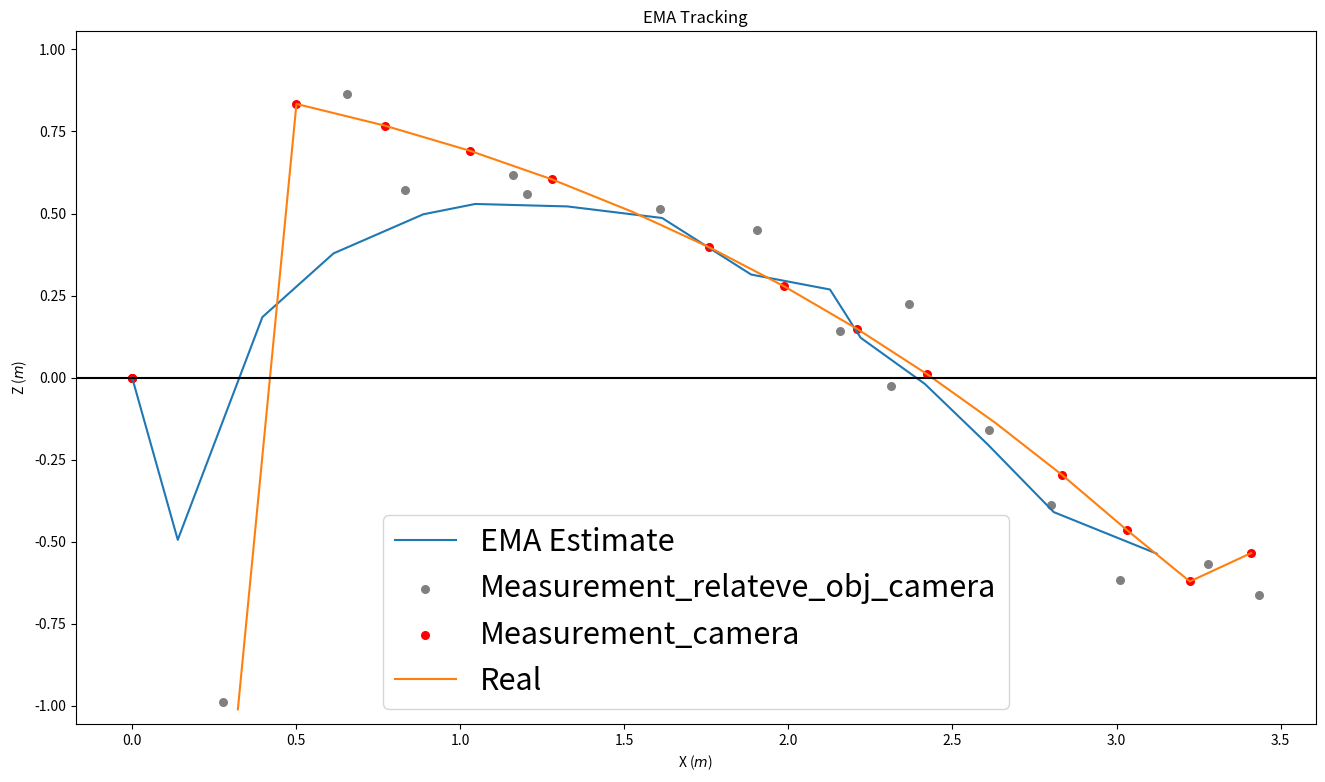

This figure's Python source:
import numpy as np
import matplotlib.pyplot as plt

##################################### Initialization ###################################
P = 100.0 * np.eye(9)
dt = 0.01  # Time Step between Filter Steps
A = np.matrix([[1.0, 0.0, 0.0, dt, 0.0, 0.0, 1 / 2.0 * dt ** 2, 0.0, 0.0],
               [0.0, 1.0, 0.0, 0.0, dt, 0.0, 0.0, 1 / 2.0 * dt ** 2, 0.0],
               [0.0, 0.0, 1.0, 0.0, 0.0, dt, 0.0, 0.0, 1 / 2.0 * dt ** 2],
               [0.0, 0.0, 0.0, 1.0, 0.0, 0.0, dt, 0.0, 0.0],
               [0.0, 0.0, 0.0, 0.0, 1.0, 0.0, 0.0, dt, 0.0],
               [0.0, 0.0, 0.0, 0.0, 0.0, 1.0, 0.0, 0.0, dt],
               [0.0, 0.0, 0.0, 0.0, 0.0, 0.0, 1.0, 0.0, 0.0],
               [0.0, 0.0, 0.0, 0.0, 0.0, 0.0, 0.0, 1.0, 0.0],
               [0.0, 0.0, 0.0, 0.0, 0.0, 0.0, 0.0, 0.0, 1.0]])

# Measurement Matrix
H = np.matrix([[1.0, 0.0, 0.0, 0.0, 0.0, 0.0, 0.0, 0.0, 0.0],
               [0.0, 1.0, 0.0, 0.0, 0.0, 0.0, 0.0, 0.0, 0.0],
               [0.0, 0.0, 1.0, 0.0, 0.0, 0.0, 0.0, 0.0, 0.0]])

# Measurement Noise Covariance Matrix R
rp = 1.0 ** 2  # Noise of Position Measurement
R = np.matrix([[rp, 0.0, 0.0],
               [0.0, rp, 0.0],
               [0.0, 0.0, rp]])

# Process Noise Covariance Matrix Q
sa = 0.1
G = np.matrix([[1 / 2.0 * dt ** 2],
               [1 / 2.0 * dt ** 2],
               [1 / 2.0 * dt ** 2],
               [dt],
               [dt],
               [dt],
               [1.0],
               [1.0],
               [1.0]])
Q = G * G.T * sa ** 2

# Disturbance Control Matrix B
B = np.matrix([[0.0],
               [0.0],
               [0.0],
               [0.0],
               [0.0],
               [0.0],
               [0.0],
               [0.0],
               [0.0]])

# Control Input u, Assumed constant over time
u = 0.0
# Identity Matrix
I = np.eye(9)

# Measurements
Hz = 30.0  # Hz, frequency of IMU measurements
dt = 1.0 / Hz
T = 0.5  # s measuremnt time
m = int(T / dt)  # number of measurements

##################################### Data Productions ###################################

# Creation of the position data for the object
px = 0.0  # x Position Start
py = -1.0  # y Position Start
pz = 1.0  # z Position Start
vx = 10.0  # m/s Velocity at the beginning
vy = 0.0  # m/s Velocity
vz = 0.0  # m/s Velocity
c = 0.1  # Drag Resistance Coefficient
d = 0.9  # Damping
Xb = []
Yb = []
Zb = []
for i in range(int(m)):
    accx = -c * vx ** 2  # Drag Resistance
    vx += accx * dt
    px += vx * dt
    accz = -9.806 + c * vz ** 2  # Gravitation + Drag
    vz += accz * dt
    pz += vz * dt
    
    if pz < 0.01:
        vz = -vz * d
        pz += 0.02
    if vx < 0.1:
        accx = 0.0
        accz = 0.0
    
    Xb.append(px)
    Yb.append(py)
    Zb.append(pz)

# Creation of the position data for the camera
t0 = 0
Xc = [0, 0, 0]
Yc = [1, 1, 1]
Zc = [2, 2, 2]
t0 = 0.1
for i in range(int(m)):
    t1 = t0 + dt
    px = t1
    py = 1
    pz = t1
    t0 = t1
    Xc.append(px)
    Yc.append(py)
    Zc.append(pz)

Xbc = []
Ybc = []
Zbc = []

# Relative measurements Position_object --> Position_camera
lag = 2  # sec lag of IMU(camera)
for i, j in zip(range(int(m) + 1), range(lag, int(m) + lag)):
    Xbc.append(Xb[i] - Xc[j])
    Ybc.append(Yb[i] - Yc[j])
    Zbc.append(Zb[i] - Zc[j])

# Add noise to the real position
noise = 0.1  # Sigma for position noise
Xbc_ = Xbc + noise * (np.random.randn(m))
Ybc_ = Ybc + noise * (np.random.randn(m))
Zbc_ = Zbc + noise * (np.random.randn(m))

measurements_bc = np.vstack((Xbc_, Ybc_, Zbc_))
measurements_c = np.vstack((Xbc, Ybc, Zbc))  # camera produce 3d positions for object when t%5!=0
for t in range(int(m)):
    if t % 5 == 0:
        for i in range(3):
            measurements_c[i][t] = 0.

##################################### ExpMovingAverage ###################################

EMA = np.zeros((3, m), dtype=float)
EMA[0][1] = (measurements_bc[0][0]+measurements_c[0][0])/2.0
EMA[1][1] = (measurements_bc[1][0]+measurements_c[1][0])/2.0
EMA[2][1] = (measurements_bc[2][0]+measurements_c[2][0])/2.0

# Moving Average
'''alpha = 1.0 / 2.0
for i in range(3):
    for t in range(1, m):
        EMA[i][t] = alpha * (measurements_bc[i][t-1]+measurements_c[i][t-1]) '''

# Exponential Moving Average
alpha = 1.0/2.0
for i in range(3):
    for t in range(1, m):
        EMA[i][t] = alpha * measurements_bc[i][t - 1] + (1 - alpha) * EMA[i][t - 1]

##################################### Plot Preditions ###################################
# Plot positions in x/z Plane
fig = plt.figure(figsize=(16, 9))
plt.plot(EMA[0, :], EMA[2, :], label='EMA Estimate')
plt.scatter(measurements_bc[0][:], measurements_bc[2][:], label='Measurement_relateve_obj_camera', c='gray', s=30)
plt.scatter(measurements_c[0][:], measurements_c[2][:], label='Measurement_camera', c='red', s=30)
plt.plot(Xbc, Zbc, label='Real')
plt.title('EMA Tracking')
plt.legend(loc='best', prop={'size': 22})
plt.axhline(0, color='k')
plt.axis('equal')
plt.xlabel('X ($m$)')
plt.ylabel('Z ($m$)')
plt.ylim(-2, 2);
plt.savefig('EMA-Estimates_2mes.png', dpi=150, bbox_inches='tight')

# Error measurement
dist = np.sqrt((np.asarray(Xbc) - np.asarray(EMA[0, :])) ** 2 + (np.asarray(Ybc) - np.asarray(EMA[1, :])) ** 2 + (
                                                                                                                  np.asarray(Zbc) - np.asarray(EMA[2, :])) ** 2)
print('Estimated Position is %.2fm away from object position.' % dist[-1])



